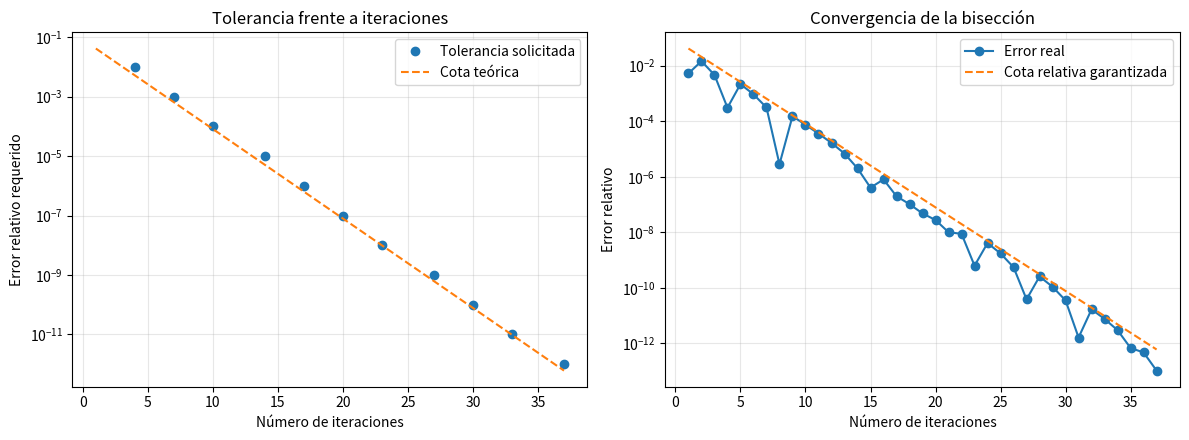

Recreate this plot in Python.
# FIS 1344-1 Tarea 6.1
# Florencia Antonia Munoz Aburto 
# Biseccion, tolerancia relativa y cota teorica

import numpy as np
import matplotlib.pyplot as plt

def f(x):
    return 1 - np.cos(x) - np.sin(x) / x # define funcion que busca raiz.


def biseccion(f, a, b, tolerancia, max_iter=100):
    if not a < b or a * b <= 0 or tolerancia <= 0: # valida intervalo y tolerancia.
        raise ValueError("Se requiere a<b, tolerancia>0 e intervalo sin cero.")
    fa = f(a)
    if fa * f(b) >= 0: # verifica el cambio de signo.
        raise ValueError("Los extremos deben tener signos opuestos.")

    minimo_modulo = min(abs(a), abs(b)) # obtiene cota inferior para valor absoluto de la raiz.
    historial = [] # establece historial de iteraciones.
    for k in range(1, max_iter + 1):
        medio = a + (b - a) / 2 # calcula punto medio del intervalo.
        semiancho = (b - a) / 2 # calcula mitad del ancho del intervalo.
        cota_relativa = semiancho / minimo_modulo # estima cota del error relativo.
        historial.append([k, medio, cota_relativa]) # guarda resultados de cada iteracion.

        if cota_relativa <= tolerancia: # comprueba alcance de tolerancia.
            return medio, k, np.array(historial)

        fm = f(medio)
        if fa * fm > 0: # determina la mitad en que permanece la raiz.
            a, fa = medio, fm # actualiza extremo izquierdo.
        else:
            b = medio # actualiza extremo derecho.
    raise RuntimeError("No se alcanzó la tolerancia.")

a, b = -6.5, -6.0
raiz_exacta = -2 * np.pi # define raiz exacta de referencia.
tolerancias = 10.0**(-np.arange(2, 13)) # genera tolerancias entre 10^-2 y 10^-12.
iteraciones = []

print("TAREA 6.1")
print(f"{'Tolerancia':>12} {'N':>5} {'N teórico':>11} {'Error relativo real':>22}")
for tol in tolerancias:
    raiz, pasos, historial = biseccion(f, a, b, tol) # ejecuta biseccion para cada tolerancia.
    iteraciones.append(pasos)
    n_teorico = max(1, int(np.ceil(np.log2((b - a) / (6 * tol))))) # calcula iteraciones teoricas.
    error_real = abs(raiz - raiz_exacta) / abs(raiz_exacta) # calcula error relativo real.
    print(f"{tol:12.0e} {pasos:5d} {n_teorico:11d} {error_real:22.12e}")

print(f"\nRaíz por bisección: {raiz:.15f}")
print(f"Referencia -2*pi:  {raiz_exacta:.15f}")
print(f"Residuo f(raíz):   {f(raiz):.3e}")
print("N coincide con la cota porque la parada usa esa misma garantía.")
print("El error real puede ser bastante menor que la cota.")

k = historial[:, 0].astype(int)
errores = abs(historial[:, 1] - raiz_exacta) / abs(raiz_exacta) # calcula errores reales de cada iteracion.
cotas = historial[:, 2] # recupera cotas relativas garantizadas.

fig, ax = plt.subplots(1, 2, figsize=(12, 4.5))
ax[0].semilogy(iteraciones, tolerancias, "o", label="Tolerancia solicitada") # grafica tolerancia frente a iteraciones.
ax[0].semilogy(k, (b - a) / (6 * 2.0**k), "--", label="Cota teórica") # grafica cota teorica de convergencia.
ax[0].set_xlabel("Número de iteraciones")
ax[0].set_ylabel("Error relativo requerido")
ax[0].set_title("Tolerancia frente a iteraciones")

ax[1].semilogy(k, np.where(errores > 0, errores, np.nan), "o-", label="Error real") # grafica error real en escala logaritmica.
ax[1].semilogy(k, cotas, "--", label="Cota relativa garantizada") # compara error real con su cota garantizada.
ax[1].set_xlabel("Número de iteraciones")
ax[1].set_ylabel("Error relativo")
ax[1].set_title("Convergencia de la bisección")
for eje in ax:
    eje.grid(True, which="both", alpha=0.3)
    eje.legend()
plt.tight_layout()
plt.show()
